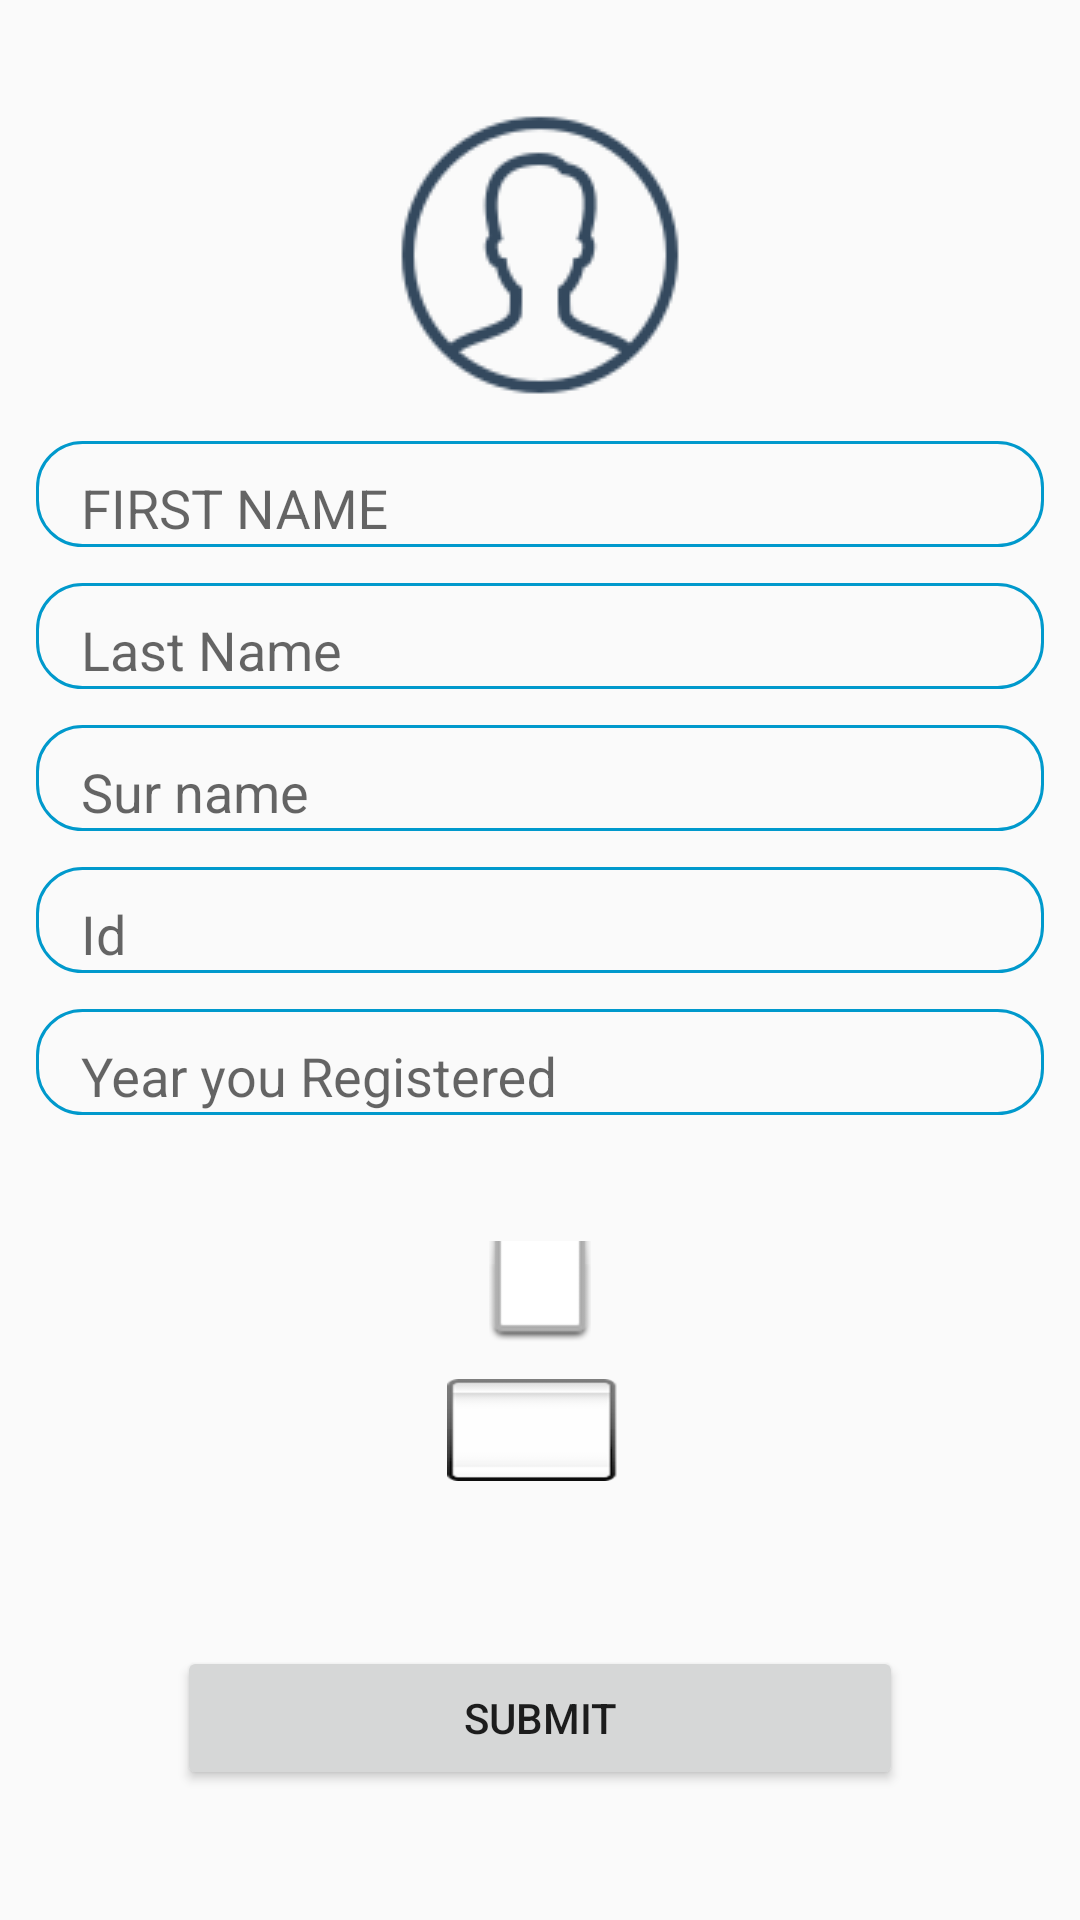

Write the Android layout XML for this screen, with the resource values it uses.
<!-- AndroidManifest.xml: application theme Theme.AppCompat.Light.NoActionBar -->
<!-- res/layout/activity_register.xml -->
<?xml version="1.0" encoding="utf-8"?>
<LinearLayout
    xmlns:android="http://schemas.android.com/apk/res/android"
    xmlns:app="http://schemas.android.com/apk/res-auto"
    xmlns:tools="http://schemas.android.com/tools"
    android:layout_width="match_parent"
    android:layout_height="match_parent"
    tools:context=".RegisterActivity"
    android:orientation="vertical"
    android:fitsSystemWindows="true">

    <ImageView
        android:layout_marginTop="35dp"
          android:layout_width="wrap_content"
          android:layout_height="wrap_content"
          android:src="@drawable/icons8_male_user_100"
          android:layout_gravity="center"
         tools:ignore="ContentDescription" />
    <com.google.android.material.textfield.TextInputLayout
        android:layout_width="match_parent"
        android:layout_height="wrap_content"
        android:layout_marginLeft="12dp"
        android:layout_marginRight="12dp"
        android:textAlignment="center"
        android:hint="@string/first_name"
        android:layout_marginTop="12dp"
        android:background="@drawable/edit_text_background"
        android:gravity="center_horizontal">
        <EditText
            android:layout_width="match_parent"
            android:layout_height="wrap_content"
            android:inputType="textPersonName"
            android:importantForAutofill="no"
            android:id="@+id/first"
            android:layout_marginLeft="15dp"
            android:layout_marginRight="15dp"
            android:background="@android:color/transparent"
            tools:ignore="LabelFor" />
    </com.google.android.material.textfield.TextInputLayout>
    <com.google.android.material.textfield.TextInputLayout
        android:layout_width="match_parent"
        android:layout_height="wrap_content"
        android:layout_marginTop="12dp"
        android:layout_marginLeft="12dp"
        android:layout_marginRight="12dp"
        android:textAlignment="center"
        android:hint="@string/last_name"
        android:background="@drawable/edit_text_background"
        android:gravity="center_horizontal">
        <EditText
            android:layout_width="match_parent"
            android:layout_height="wrap_content"
            android:inputType="textPersonName"
            android:importantForAutofill="no"
            android:id="@+id/last_name"
            android:background="@android:color/transparent"
            tools:ignore="LabelFor"
            android:layout_marginLeft="15dp"
            android:layout_marginRight="15dp"/>
    </com.google.android.material.textfield.TextInputLayout>
    <com.google.android.material.textfield.TextInputLayout
        android:layout_width="match_parent"
        android:layout_height="wrap_content"
        android:layout_marginTop="12dp"
        android:layout_marginLeft="12dp"
        android:layout_marginRight="12dp"
        android:textAlignment="center"
        android:hint="@string/sur_name"
        app:shapeAppearance="@style/ThemeOverlay.AppCompat.Light"
        android:background="@drawable/edit_text_background"
        android:gravity="center_horizontal">
        <EditText
            android:layout_width="match_parent"
            android:layout_height="wrap_content"
            android:inputType="textPersonName"
            android:importantForAutofill="no"
            android:id="@+id/surname"
            android:background="@android:color/transparent"
            tools:ignore="LabelFor"
            android:layout_marginLeft="15dp"
            android:layout_marginRight="15dp"/>
    </com.google.android.material.textfield.TextInputLayout>
    <com.google.android.material.textfield.TextInputLayout
        android:layout_width="match_parent"
        android:layout_height="wrap_content"
        android:layout_marginTop="12dp"
        android:layout_marginLeft="12dp"
        android:layout_marginRight="12dp"
        android:textAlignment="center"
        android:hint="@string/id"
        android:background="@drawable/edit_text_background"
        android:gravity="center_horizontal">
        <EditText
            android:layout_width="match_parent"
            android:layout_height="wrap_content"
            android:inputType="text"
            android:importantForAutofill="no"
            android:id="@+id/Id"
            android:background="@android:color/transparent"
            tools:ignore="LabelFor"
            android:layout_marginLeft="15dp"
            android:layout_marginRight="15dp"/>
    </com.google.android.material.textfield.TextInputLayout>
    <com.google.android.material.textfield.TextInputLayout
        android:layout_width="match_parent"
        android:layout_height="wrap_content"
        android:layout_marginTop="12dp"
        android:layout_marginLeft="12dp"
        android:layout_marginRight="12dp"
        android:textAlignment="center"
        android:hint="@string/year_you_registered"
        android:background="@drawable/edit_text_background"
        android:gravity="center_horizontal">
        <EditText
            android:layout_width="match_parent"
            android:layout_height="wrap_content"
            android:inputType="date"
            android:importantForAutofill="no"
            android:id="@+id/Year_Registered"
            android:background="@android:color/transparent"
            tools:ignore="LabelFor"
            android:layout_marginLeft="15dp"
            android:layout_marginRight="15dp"/>
    </com.google.android.material.textfield.TextInputLayout>
    <Spinner
        android:layout_width="wrap_content"
        android:layout_height="34dp"
        android:layout_marginRight="12dp"
        android:layout_marginLeft="12dp"
        android:gravity="center"
        android:layout_gravity="center"
        android:id="@+id/departement"
        android:layout_marginTop="42dp"
        android:background="@android:drawable/spinner_dropdown_background"/>
    <Spinner
        android:layout_width="wrap_content"
        android:layout_height="34dp"
        android:layout_marginRight="12dp"
        android:layout_marginLeft="12dp"
        android:gravity="center"
        android:layout_gravity="center"
        android:id="@+id/Section"
        android:layout_marginTop="12dp"
        android:background="@android:drawable/spinner_background"/>

    <Button
        android:id="@+id/submit"
        android:layout_width="242dp"
        android:layout_height="wrap_content"
        android:layout_gravity="center"
        android:layout_marginTop="55dp"
        android:gravity="center"
        android:padding="12dp"
        android:text="@string/submit"
        android:onClick="SubmitProfile"/>
</LinearLayout>
<!-- resources referenced by this layout -->
<resources>
  <!-- drawable edit_text_background (drawable) -->
  <?xml version="1.0" encoding="utf-8"?>
  <shape xmlns:android="http://schemas.android.com/apk/res/android">
  <corners android:radius="15dp"/>
      <stroke android:width="1dp" android:color="@android:color/holo_blue_dark"/>
  
  </shape>
  <!-- drawable icons8_male_user_100: png bitmap (drawable, 5407 bytes) -->
  <string name="first_name">FIRST NAME</string>
  <string name="id">Id</string>
  <string name="last_name">Last Name</string>
  <string name="submit">Submit</string>
  <string name="sur_name">Sur name</string>
  <string name="year_you_registered">Year you Registered</string>
</resources>
